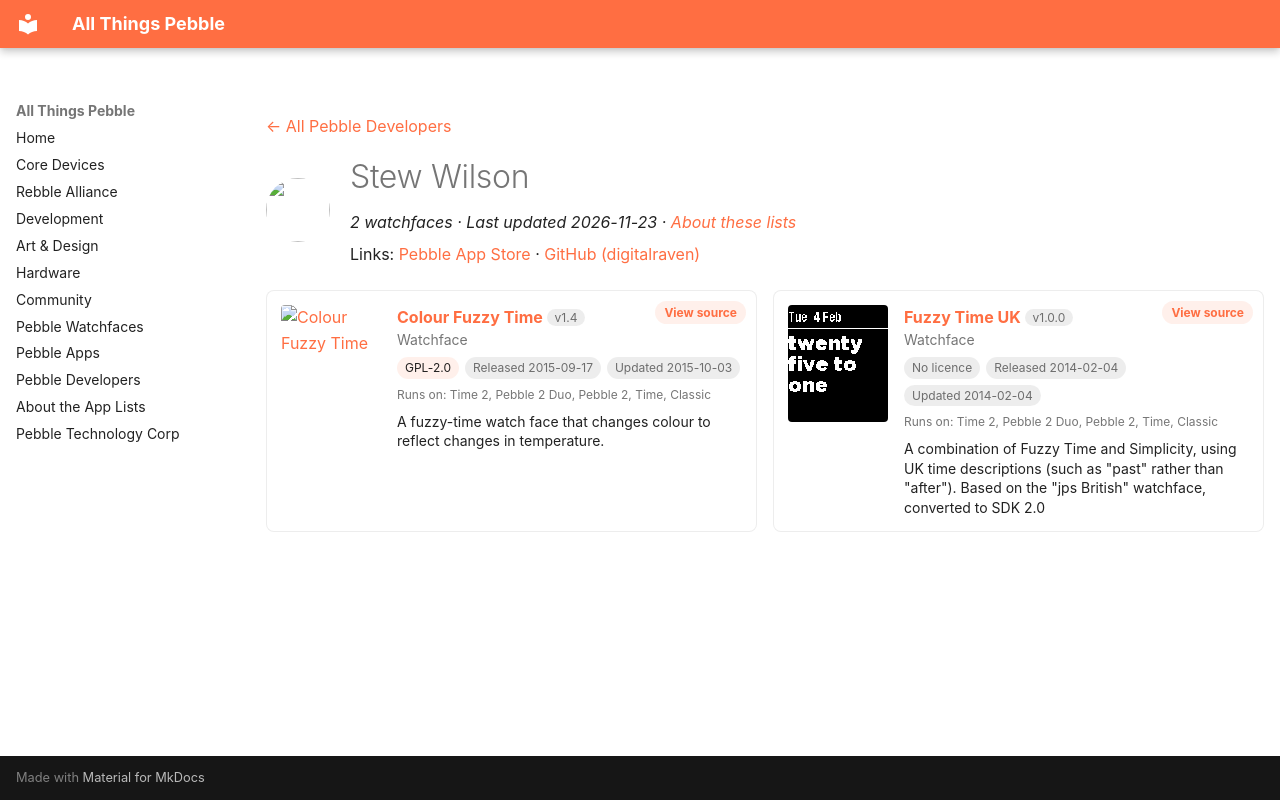

repository: saltedlolly/all-things-pebble · page: developers/stew-wilson.html · generator: mkdocs

---
title: "Stew Wilson"
hide:
  - toc
---

<!-- Generated by scripts/update_app_directory.py: do not edit by hand -->
[← All Pebble Developers](../developers.md)

<div class="dev-header" markdown>
<img class="dev-avatar" src="https://github.com/digitalraven.png?size=128" alt="" width="64" height="64" loading="lazy" onerror="this.remove()">
<div class="dev-intro" markdown>

# Stew Wilson

*2 watchfaces · Last updated 2026-11-23 · [About these lists](../about-app-lists.md)*

Links: [Pebble App Store](https://apps.repebble.com/apps/dev/stew-wilson_52f0ba86af0eab46cf002466) · [GitHub (digitalraven)](https://github.com/digitalraven)

</div>
</div>

<div class="dev-controls" data-search-exclude hidden>
<div class="dev-filter" role="group" aria-label="Show"><button type="button" data-filter="all" aria-pressed="true">All <span>2</span></button><button type="button" data-filter="watchface" aria-pressed="false">Watchfaces <span>2</span></button><button type="button" data-filter="watchapp" aria-pressed="false" disabled>Apps <span>0</span></button></div>
<label class="dev-sort">Sort by <select><option value="updated">Recently updated</option><option value="released">Newest release</option><option value="title">A–Z</option></select></label>
</div>

<div class="app-grid dev-apps" data-search-exclude>
<div class="app-card" data-type="watchface" data-title="colour fuzzy time" data-released="2015-09-17" data-updated="2015-10-03">
<a class="app-shot" href="https://apps.repebble.com/55fae05118a3ff29b500008e" data-search-exclude><img src="../images/apps/55fae05118a3ff29b500008e.png" alt="Colour Fuzzy Time" loading="lazy"></a>
<div class="app-info">
<h2 class="app-name" id="app-55fae05118a3ff29b500008e"><a href="https://apps.repebble.com/55fae05118a3ff29b500008e">Colour Fuzzy Time</a> <span class="app-version" title="Latest version" data-search-exclude>v1.4</span></h2>
<a class="app-source" href="http://github.com/digitalraven/fuzzy-uk-time" title="Source code" data-search-exclude>View source</a>
<div class="app-dev">Watchface</div>
<div class="app-tags" data-search-exclude><span class="app-licence" title="Licence">GPL-2.0</span> <span title="First published in the app store">Released 2015-09-17</span> <span title="Latest release in the app store">Updated 2015-10-03</span></div>
<div class="app-watches" title="Supported watches" data-search-exclude>Runs on: Time 2, Pebble 2 Duo, Pebble 2, Time, Classic</div>
<p class="app-desc">A fuzzy-time watch face that changes colour to reflect changes in temperature.</p>
</div>
</div>
<div class="app-card" data-type="watchface" data-title="fuzzy time uk" data-released="2014-02-04" data-updated="2014-02-04">
<a class="app-shot" href="https://apps.repebble.com/52f0e023a0cb6a3d150003e9" data-search-exclude><img src="../images/apps/52f0e023a0cb6a3d150003e9.png" alt="Fuzzy Time UK" loading="lazy"></a>
<div class="app-info">
<h2 class="app-name" id="app-52f0e023a0cb6a3d150003e9"><a href="https://apps.repebble.com/52f0e023a0cb6a3d150003e9">Fuzzy Time UK</a> <span class="app-version" title="Latest version" data-search-exclude>v1.0.0</span></h2>
<a class="app-source" href="https://github.com/digitalraven/fuzzy_uk" title="Source code" data-search-exclude>View source</a>
<div class="app-dev">Watchface</div>
<div class="app-tags" data-search-exclude><span class="app-licence app-licence--none" title="Licence">No licence</span> <span title="First published in the app store">Released 2014-02-04</span> <span title="Latest release in the app store">Updated 2014-02-04</span></div>
<div class="app-watches" title="Supported watches" data-search-exclude>Runs on: Time 2, Pebble 2 Duo, Pebble 2, Time, Classic</div>
<p class="app-desc">A combination of Fuzzy Time and Simplicity, using UK time descriptions (such as &quot;past&quot; rather than &quot;after&quot;). Based on the &quot;jps British&quot; watchface, converted to SDK 2.0</p>
</div>
</div>
</div>
